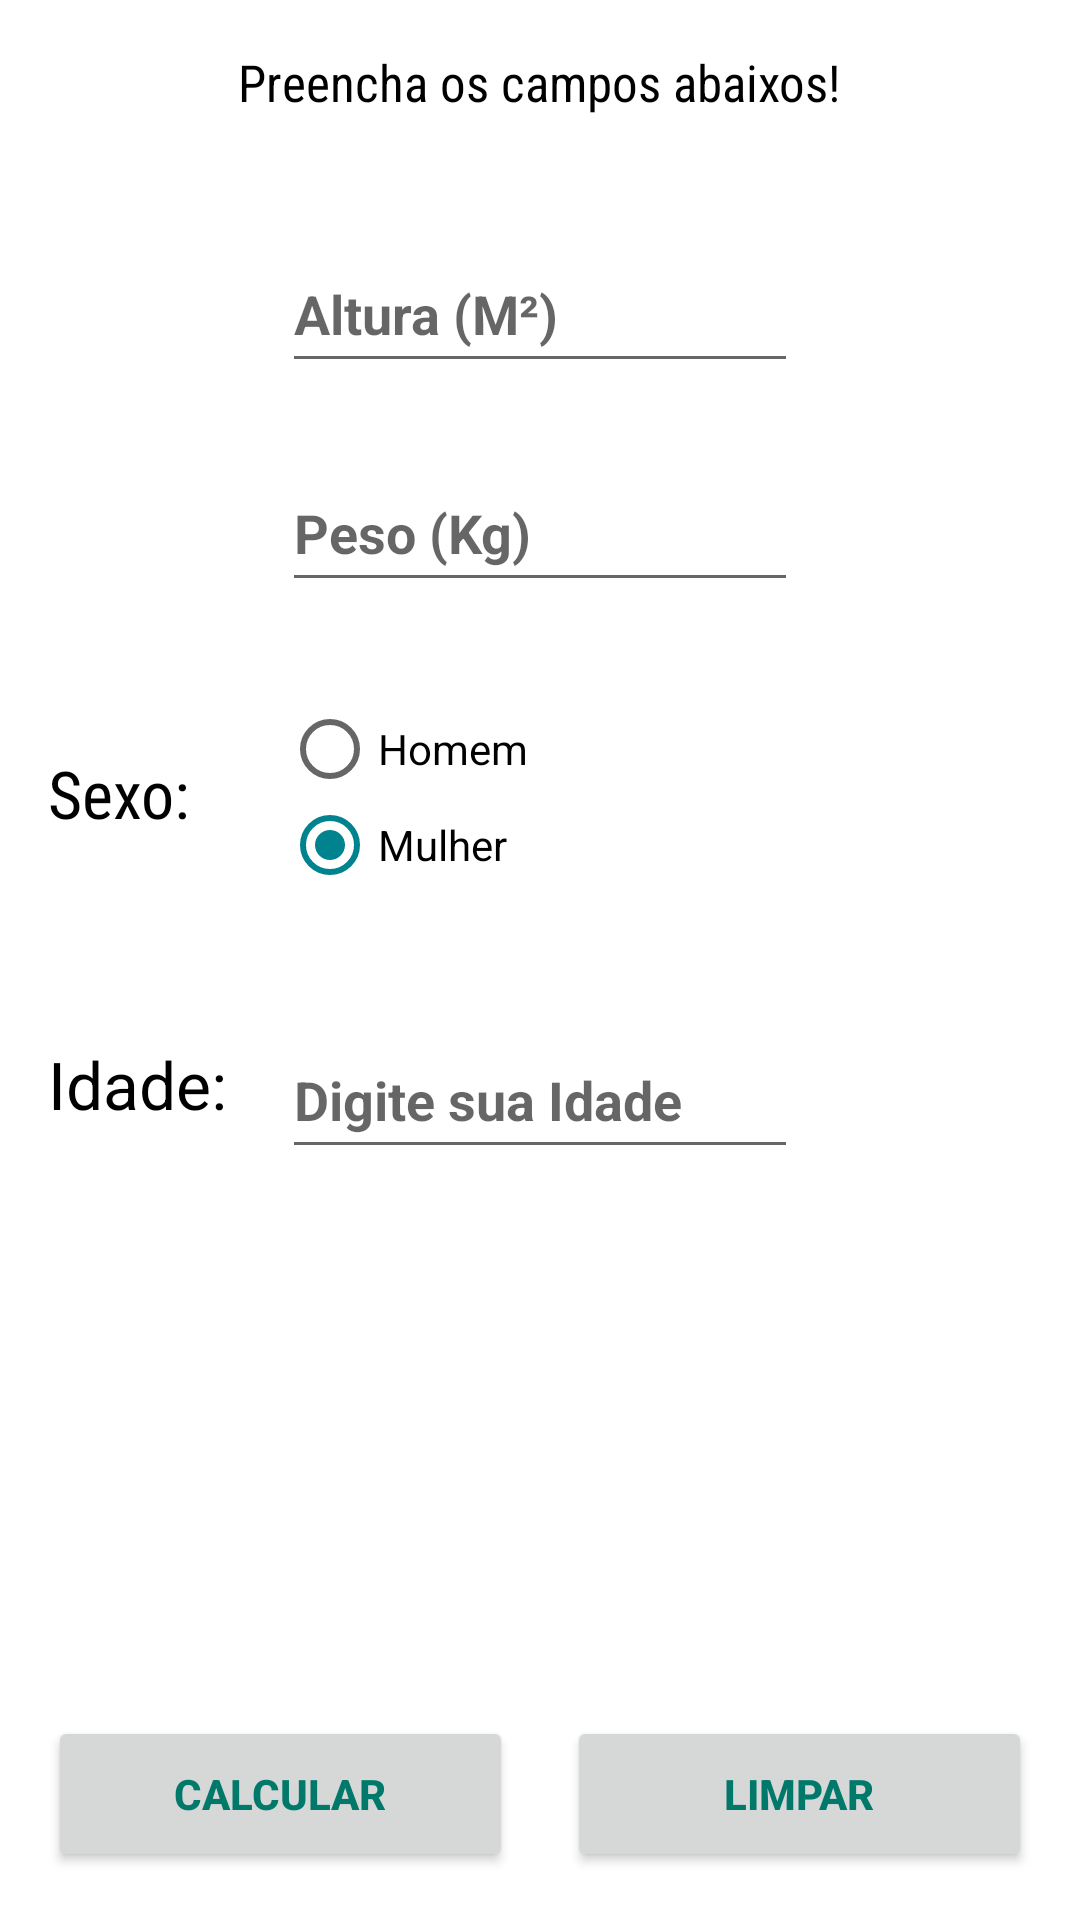

Here is an Android app screen rendered from its layout file. Give the layout XML and the strings, colors and styles it references.
<!-- AndroidManifest.xml: application theme AppTheme.NoactionBar -->
<!-- res/layout/layout_fragment_child.xml -->
<?xml version="1.0" encoding="utf-8"?>
<RelativeLayout xmlns:android="http://schemas.android.com/apk/res/android"
    xmlns:app="http://schemas.android.com/apk/res-auto"
    xmlns:tools="http://schemas.android.com/tools"
    android:id="@+id/activity_main"
    android:layout_width="match_parent"
    android:layout_height="wrap_content"
    tools:context="com.example.ramonlopes.imctable.MainActivity">

    <RelativeLayout
        android:layout_width="match_parent"
        android:layout_height="wrap_content"
        android:padding="@dimen/activity_horizontal_margin"
        android:paddingTop="@dimen/activity_vertical_margin"
        android:layout_alignParentTop="true"
        android:layout_alignParentLeft="true"
        android:layout_alignParentStart="true">

        <Button
            android:id="@+id/submit"
            android:layout_width="155dp"
            android:layout_height="52dp"
            android:layout_alignParentBottom="true"
            android:layout_alignParentLeft="true"
            android:layout_alignParentStart="true"
            android:elevation="0dp"
            android:text="@string/calcular"
            android:textColor="@color/colorPrimaryDark"
            android:textStyle="bold" />

        <Button
            android:id="@+id/btnclear"
            android:layout_width="155dp"
            android:layout_height="52dp"
            android:layout_alignParentBottom="true"
            android:layout_alignParentEnd="true"
            android:layout_alignParentRight="true"
            android:elevation="0dp"
            android:text="@string/limpar"
            android:textColor="@color/colorPrimaryDark"
            android:textStyle="bold" />

        <TextView
            android:id="@+id/txtcabecalho"
            android:layout_width="wrap_content"
            android:layout_height="wrap_content"
            android:fontFamily="sans-serif-condensed"
            android:text="@string/str_top"
            android:textColor="@color/Black"
            android:textSize="17sp"
            android:layout_alignParentTop="true"
            android:layout_centerHorizontal="true" />

        <ImageView
            android:id="@+id/imgAltura"
            android:layout_width="wrap_content"
            android:layout_height="wrap_content"
            android:layout_alignBottom="@+id/edt1"
            android:layout_alignParentLeft="true"
            android:layout_alignParentStart="true"
            android:layout_alignTop="@+id/edt1"
            android:src="@drawable/couple_50pd" />

        <ImageView
            android:id="@+id/imgPeso"
            android:layout_width="wrap_content"
            android:layout_height="wrap_content"
            android:layout_above="@+id/textView"
            android:layout_alignEnd="@+id/imgAltura"
            android:layout_alignParentLeft="true"
            android:layout_alignParentStart="true"
            android:layout_alignRight="@+id/imgAltura"
            android:layout_alignTop="@+id/edt2"
            android:src="@drawable/peso_50pd" />

        <TextView
            android:id="@+id/textView"
            android:layout_width="wrap_content"
            android:layout_height="wrap_content"
            android:layout_alignParentLeft="true"
            android:layout_alignParentStart="true"
            android:layout_below="@+id/edt2"
            android:layout_marginTop="49dp"
            android:fontFamily="sans-serif-condensed"
            android:text="@string/sexo"
            android:textColor="@color/Black"
            android:textSize="22sp" />

        <TextView
            android:id="@+id/texidade"
            android:layout_width="wrap_content"
            android:layout_height="wrap_content"
            android:layout_alignParentLeft="true"
            android:layout_alignParentStart="true"
            android:layout_below="@+id/radioGroup"
            android:layout_marginTop="49dp"
            android:text="@string/idade"
            android:textColor="@color/Black"
            android:textSize="22sp" />

        <RadioGroup xmlns:android="http://schemas.android.com/apk/res/android"
            android:id="@+id/radioGroup"
            android:layout_width="match_parent"
            android:layout_height="wrap_content"
            android:layout_alignLeft="@+id/edt2"
            android:layout_alignStart="@+id/edt2"
            android:layout_below="@+id/edt2"
            android:layout_marginTop="33dp"
            android:orientation="vertical"
            android:layout_toLeftOf="@+id/btnclear"
            android:layout_toStartOf="@+id/btnclear">

            <RadioButton
                android:id="@+id/radioMen"
                android:layout_width="wrap_content"
                android:layout_height="wrap_content"
                android:checked="false"
                android:text="@string/homem" />

            <RadioButton
                android:id="@+id/radiowoman"
                android:layout_width="wrap_content"
                android:layout_height="wrap_content"
                android:layout_marginEnd="11dp"
                android:checked="true"
                android:layout_marginRight="11dp"
                android:text="@string/mulher" />
        </RadioGroup>

        <EditText
            android:id="@+id/edt1"
            android:layout_width="172dp"
            android:layout_height="49dp"
            android:layout_marginTop="40dp"
            android:hint="@string/altura_m"
            android:inputType="numberDecimal"
            android:maxLength="4"
            android:textSize="18sp"
            android:textStyle="normal|bold"
            android:layout_below="@+id/txtcabecalho"
            android:layout_centerHorizontal="true" />

        <EditText
            android:id="@+id/edt2"
            android:layout_width="172dp"
            android:layout_height="49dp"
            android:layout_marginTop="24dp"
            android:hint="@string/peso_kg"
            android:inputType="numberDecimal"
            android:maxLength="3"
            android:textSize="18sp"
            android:textStyle="normal|bold"
            android:layout_below="@+id/edt1"
            android:layout_alignLeft="@+id/edt1"
            android:layout_alignStart="@+id/edt1" />

        <EditText
            android:id="@+id/editIdade"
            android:layout_width="172dp"
            android:layout_height="49dp"
            android:hint="@string/digite_sua_idade"
            android:inputType="numberDecimal"
            android:maxLength="2"
            android:textSize="18sp"
            android:textStyle="normal|bold"
            android:layout_alignBaseline="@+id/texidade"
            android:layout_alignBottom="@+id/texidade"
            android:layout_alignLeft="@+id/radioGroup"
            android:layout_alignStart="@+id/radioGroup" />
    </RelativeLayout>
</RelativeLayout>
<!-- resources referenced by this layout -->
<resources>
  <color name="Black">#000000</color>
  <color name="colorPrimaryDark">#00796B</color>
  <dimen name="activity_horizontal_margin">16dp</dimen>
  <dimen name="activity_vertical_margin">16dp</dimen>
  <string name="altura_m">Altura (M²)</string>
  <string name="calcular">Calcular</string>
  <string name="digite_sua_idade">Digite sua Idade</string>
  <string name="homem">Homem</string>
  <string name="idade">Idade:</string>
  <string name="limpar">Limpar</string>
  <string name="mulher">Mulher</string>
  <string name="peso_kg">Peso (Kg)</string>
  <string name="sexo">Sexo:</string>
  <string name="str_top">Preencha os campos abaixos!</string>
  <style name="AppTheme.NoactionBar" parent="Theme.AppCompat.Light.NoActionBar">
          
          <item name="colorPrimary">@color/colorPrimary</item>
          <item name="colorPrimaryDark">@color/colorPrimaryDark</item>
          <item name="colorAccent">@color/colorAccent</item>
          <item name="android:windowBackground">@android:color/white</item>
      </style>
  <color name="colorPrimary">#009688</color>
  <color name="colorAccent">#00838f</color>
</resources>
